pico-8 play session: no input (idle)

[t = 1 s] idle ~1s (no d-pad/buttons)
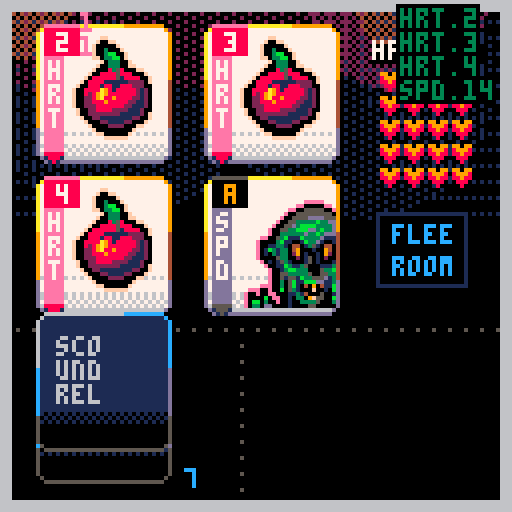
[t = 2 s] idle ~2s (no d-pad/buttons)
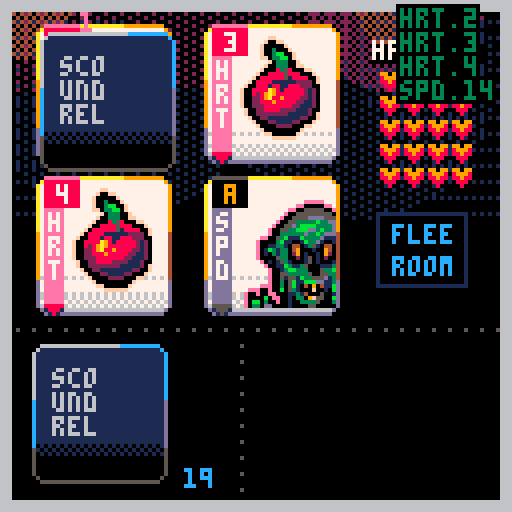
[t = 4 s] idle ~4s (no d-pad/buttons)
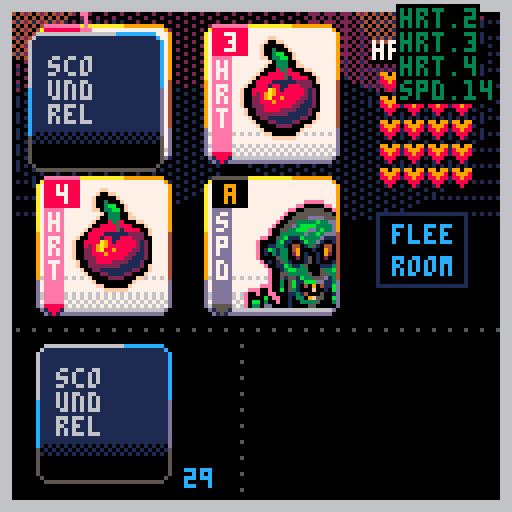
[t = 6 s] idle ~6s (no d-pad/buttons)
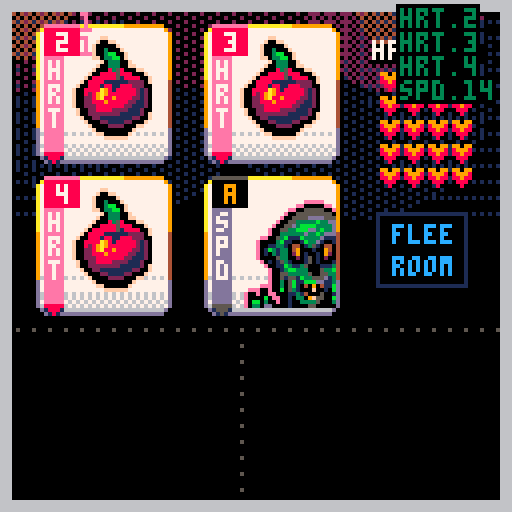
[t = 8 s] idle ~8s (no d-pad/buttons)
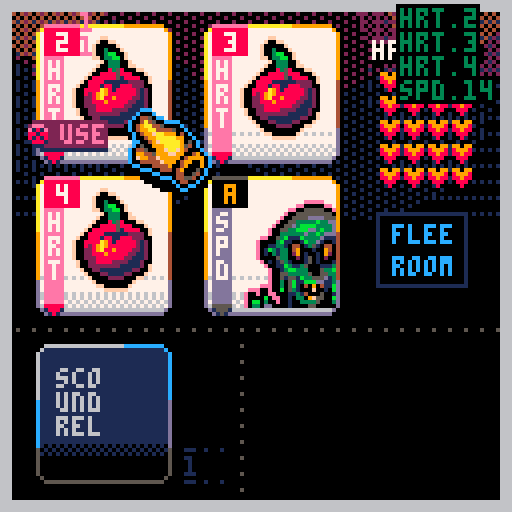

pico-8 cartridge
version 42
__lua__
function _init()
	shake=0
	develop=0
	devspeed=0
	
	_upd=upd_menu
	_drw=drw_menu
end

function _update60()
	if shake>0 then
		shake-=1
		shakex=rnd(5)+1
		shakey=rnd(5)+1
	else
		camera()
	end
	_upd()
end

function _draw()
	doshake()
	
	_drw()
	for r in all(routines) do
		if costatus(r)=="dead" then
			del(routines,r)
		else
			coresume(r)
		end
	end
	
	
end

--★
function deckcheck()
	for i=1,#deck do
		? "\#0\f2"..deck[i].rank.." "..deck[i].suit,60,2+(i-1)*6
	end

		for i=1,#shfdeck do
		? "\#0"..shfdeck[i].rank.." "..shfdeck[i].suit,100,2+(i-1)*6
	end
	for i=1,#shfdeck2 do
		? "\#0\f9"..shfdeck2[i].rank.." "..shfdeck2[i].suit,80,2+(i-1)*6
	end
end

function drw_chkdeck(tbl,x,y,col)
	if #tbl>0 then
		for c=1,#tbl do
			? "\#0"..tbl[c].suit.."."..tbl[c].rank,x,y+((c-1)*6),col
		end
	else
		? "\#0[-x-]",x,y,col
	end
end

function ini_game()
	deck={}
	deckcopy={}
	shfdeck={}
	shfdeckcopy={}
	hand={}
	handcopy={}
	suits={"hrt","dmd","clb","spd"}
	discards={}
	
	newdeck=true
	dwpn=false
	pullcard=true
	
	orig_pos={
		{x=10,y=8,enabled=true},
		{x=52,y=8,enabled=true},
		{x=10,y=46,enabled=true},
		{x=52,y=46,enabled=true},
		{x=84,y=40,enabled=true},
	}
	
	avai={}
	for i=1,#orig_pos do
		add(avai,orig_pos[i])
	end
	
	
	handposx={10,52,84}
	handposy={8,46,40}
	handenable={true,true,true,true}
	cursel=1
	curx=1
	cury=1
	
	
	hasrun=false
	hp=20
	maxhp=20
	dmg=0
	hasweapon=nil
	maxhand=4
	room=1
	roomcol={1,1,1,2,2,2,3,3,3,5,5,5,4,4,11,11,8,8,9,9,13,13,12,12,10,10}
	prevcur=nil
	waitfr=0
	
	--create deck
	mk_deck()
	--remove face cards (red)
	rm_faces()
	--make a copy / keep orig
	copy(deck,deckcopy)
	-- shuffle copy (a) into new 
	-- deck (b)
	-- del orig copy (a)
	shuffle(deckcopy,shfdeck)
	--make a copy of deck (b)
	--into new deck (c)
	copy(shfdeck,shfdeckcopy)
	
	--test deck
	shfdeckcopy={
		{rank=2,suit="hrt",remcard=false},
		{rank=3,suit="hrt",remcard=false},
		{rank=4,suit="hrt",remcard=false},
		{rank=14,suit="spd",remcard=false},
		{rank=2,suit="spd",remcard=false},
	}
	
	dealcards(4)
	
	
	--ani
	routines={}
	hitx,hity,hitf,hitp=0,0,0,0
	async(deckani)
	shake=0
	shakex=0
	shakey=0
	
	bgx,bgy=0,20
	
	_upd=upd_game
	_drw=drw_game
	
end
-->8
--draws
function drw_menu()
	fadepal((100-develop)/100)
	
	?castle,0,0
	? ":THESAILOR_DEV:",2,2,9
	? "new run ❎",81,116+sin(time()/4)*2,0
	? "new run ❎",79,116+sin(time()/4)*2,0
	? "new run ❎",80,116+sin(time()/4)*2,0
	? "new run ❎",80,114+sin(time()/4)*2,0
	? "new run ❎",81,114+sin(time()/4)*2,0
	? "new run ❎",79,114+sin(time()/4)*2,0
	? "new run ❎",80,115+sin(time()/4)*2,10
end

function drw_game()
	fadepal((100-develop)/100)
	
	cls()
	fillp(…)
	circfill(bgx+sin(time()*8)*.2,bgy,34,1)
	circfill(127+bgx+sin(time()*8)*.2,bgy,34,1)
	fillp(░)
	circfill(30+bgx+sin(time()*8)*.2,bgy,34,1)
	circfill(90+bgx+sin(time()*8)*.2,bgy,34,1)
	circfill(60+bgx+sin(time()/8)*7,bgy-20,22,2)
	circfill(20+bgx+sin(time()/8)*12,bgy-20,22,2)
	circfill(80+bgx+sin(time()/8)*12,bgy-20,22,2)
	fillp(▒)
	circfill(110+bgx+sin(time()/8)*12,bgy-20,22,2)
	circfill(110+bgx+sin(time()/8)*7,bgy-20,14,4)
	circfill(10+bgx+sin(time()/8)*7,bgy-20,14,4)
	fillp()
	
	--ui
	drw_hline(0,82,5)
	drw_vline(60,82,5)
	
	if not newdeck then
		drw_deck(10,88)
	end
	drw_hand()
	
	if dwpn then
		drw_weapon(70,90,83,88)
	end
	
	rect(
		handposx[3]+10,
		handposy[3]+13,
		handposx[3]+10+22,
		handposy[3]+13+18,
		1)
		
	if not hasrun and #hand==4 then
		? "flee",handposx[3]+14,handposy[3]+16,12
		? "room",handposx[3]+14,handposy[3]+24,12
	end
	
	
	
	? "hp",93,11,0
	? "hp",94,11,0
	? "hp",93,10,7
	? hp,113,11,0
	? hp,114,11,0
	? hp,113,10,7
	line(100,14,111,14,13)
	
	local newx=94
	local newy=12
	for i=0,maxhp-1 do
		if i%4==0 then
			newx=94
			newy+=6
		end
		
		? "♥",newx,newy,13
		newx+=6
	end
	
	local newx=94
	local newy=12
	for i=0,hp-1 do
		if i%4==0 then
			newx=94
			newy+=6
		end
		
		palt(7,true)
		sspr(119,0,6,5,newx+1,newy)
		palt()
		newx+=6
	end
	
	
	if not newdeck then
	palt(0,false)
	drw_cursor()
	end
	
	palt()
	--frame
	for i=0,2 do
		rect(0+i,0+i,127-i,127-i,6)
	end
	
	--★ testing
	--drw_chkdeck(deck,20,2,1)
	--drw_chkdeck(shfdeck,40,2,2)
	--drw_chkdeck(shfdeckcopy,70,2,9)
	drw_chkdeck(handcopy,100,2,3)
	? curx,20,3,14
	? cury,20,9,14
end

function drw_deck(_x,_y)
	drw_bcard(_x,_y)
	? "_..",_x+36,(_y+22)-(room*2),roomcol[room]
	? #shfdeckcopy,_x+36,(_y+28)-(room*2),roomcol[room]
	? "_..",_x+36,(_y+30)-(room*2),roomcol[room]
--	? "room:"..room,_x+8,_y+26,7
end

function drw_hand()
		for i=1,#orig_pos-1 do
				drw_fcard(
					orig_pos[i].x,
					orig_pos[i].y,
					hand[i].rank,
					hand[i].suit
				)
		end
end

function drw_cursor()
	local movy
	if #routines==0 then
		movy=sin(time()/1.2)*0.2
	else
		movy=0
	end
	
	palt(7,true)
	sspr(
		24,27,
		21,22,
		avai[cursel].x+22,
		avai[cursel].y+20+movy)
	palt()
	
	if #routines==0 and
					cursel!=5 then
		drw_icos(avai[cursel].x,
											avai[cursel].y,
											hand[cursel])
end

end

function drw_weapon(_x1,_y1,_x2,_y2)
	if hasweapon!=nil then
		drw_fcard(_x1,_y1,hasweapon.lmt,hasweapon.lmtsuit)
		line(81,88,81,118,0)
		pset(82,119,0)
		pset(83,120,0)
		line(84,121,101,121,0)
		drw_fcard(_x2,_y2,hasweapon.rank,hasweapon.suit)
	end
end

function drw_gameover()
	cls(5)
	? "game over!",32,32,9
	? "rooms cleared: "..room,32,40,7
	
	? "new run - ❎",32,100,0
end
-->8
--updates
function upd_menu()
	fadeeff(.2)
	
	if btnp(❎) then
		resetdev()
		ini_game()
	end
end

function upd_game()
	fadeeff(.4)
	
	if develop==100 and #routines==0 then
		if btnp(❎) then
			usepotion()
		end
		upd_cursor()
	end
end

function upd_cursor()
	local current=cursel
	

	if (btnp(➡️) and cursel<5) cursel+=1
	if (btnp(⬅️) and cursel>1) cursel-=1
	
	if btnp(⬆️) then
		if (cursel==3) cursel=1
		if (cursel==4) cursel=2
	end
	if btnp(⬇️) then
		if (cursel==1) cursel=3
		if (cursel==2) cursel=4
	end
	
	if current!=cursel then
		sfx(63)
	end
	
end

function upd_gameover()
	if btnp(❎) then
		sfx(57)
		_init()
	end
	
	if btnp(🅾️) then
		sfx(57)
		
	end
end
-->8
--cards

function mk_deck()
	for s=1,4 do
		for r=2,14 do
			add(deck,{
				remcard=false,
				suit=suits[s],
				rank=r
			})
		end
	end
end

function rm_faces()
	for c in all(deck) do
		if c.suit=="hrt" or
					c.suit=="dmd" then
						if c.rank>10 then
							del(deck,c)
						end
		end
	end
end

function copy(tbl1,tbl2)
	for c=1,#tbl1 do
		--copy deck into deckcopy
		add(tbl2,tbl1[c])
	end
end

function shuffle(tbl1,tbl2) 
	for r=1,#tbl1 do
		local randcard=1+flr(rnd(#tbl1))
		add(tbl2,tbl1[randcard])
		deli(tbl1,randcard)
	end
end

function dealcards(v,ran)
	totcards=v
	async(carddeal)
	for i=1,v do
		add(hand,shfdeckcopy[1])
		deli(shfdeckcopy,1)
	end
	
	if #handcopy==0 then
		copy(hand,handcopy)
	end
	
	if ran then
		hasrun=true
	else
		hasrun=false
	end
end

function discard(c)
	local current
	if (curx==1 and cury==1) current=1
	if (curx==2 and cury==1) current=2
	if (curx==1 and cury==2) current=3
	if (curx==2 and cury==2) current=4
	if (curx==3 and cury==3) current=5
	
	hand[current].remcard=true
	deli(avai,current)
	--cursel=1
end

function newroom()
	if #hand==1 then
		dealcards(3,false)
	end
end

function flee()
	sfx(58)
	for i=#hand,1,-1 do
			add(shfdeckcopy,hand[i])
			deli(hand,i)
	end
	
	hasrun=true
	cursel=1
	async(carddeal)
	newhand=true
	
	dealcards(4,true)
	
end

function usepotion()
	sfx(59)
	oldcursel=cursel
	heal=hand[oldcursel].rank
	async(gethp)
	if (hp>maxhp) hp=maxhp
	
	discard(oldcursel)
	mk_discard()
	orig_pos[oldcursel].enabled=false
	deli(avai,oldcursel)
	cursel=1
end

function pckweapon()
	sfx(62)
	hasweapon=hand[cursel]
	hasweapon.x=handpos[cursel].x
	hasweapon.y=handpos[cursel].y
	hasweapon.lmt=14
	hasweapon.lmtsuit="clb"
	dwpn=false
	async(cardslide)
	discard(cursel)
end

function atkpunch()
	sfx(61)
	shake=3
	bleed=hand[cursel].rank
	mk_discard()
	oldcursel=cursel
	async(loshp)
	async(redflash)
	async(dmgflash)
	for i=1,hand[cursel].rank do
		del(hearts)
	end
	discard(cursel)
	cursel=1
end

function atkstab()
	if hasweapon then
		--weapon lmt
		if hasweapon.lmt>=hand[cursel].rank then
			--calc dmg
			if hand[cursel].rank>hasweapon.rank then
				dmg=hand[cursel].rank-hasweapon.rank
			else
				dmg=0
			end
			sfx(55)
			shake=3
			if (dmg<0) dmg*=-1
			bleed=dmg
			hasweapon.lmt=hand[cursel].rank
			async(redflash)
			async(loshp)
			async(dmgflash)
			async(monsterlmt)
			discard(cursel)
			for i=1,dmg do
				del(hearts)
			end
		end
	end
	cursel=1
end
-->8
--ui
function drw_hline(_x1,_y1,_c)
	for i=1,127 do
		if i%4==0 then 
			pset(_x1+i,_y1,_c)
		end
	end
end

function drw_vline(_x1,_y1,_c)
	for i=1,127 do
		if i%4==0 then 
			pset(_x1,_y1+i,_c)
		end
	end
end

function drw_bcard(_x,_y)
	rectfill(_x+1,_y-1,_x+30,_y+31,1)
	rectfill(_x,_y,_x+31,_y+30,1)
	
	pset(_x,_y-1,6)
	pset(_x+31,_y-1,12)
	pset(_x,_y+31,5)
	pset(_x+31,_y+31,5)
	
	line(_x+1,_y-2,_x+20,_y-2,6)
	line(_x+21,_y-2,_x+30,_y-2,12)
	
	line(_x-1,_y,_x-1,_y+12,6)
	line(_x-1,_y+12,_x-1,_y+24,12)
	line(_x-1,_y+24,_x-1,_y+30,5)
	
	line(_x+32,_y,_x+32,_y+12,12)
	line(_x+32,_y+12,_x+32,_y+24,13)
	line(_x+32,_y+24,_x+32,_y+30,5)
	
	line(_x+1,_y+32,_x+30,_y+32,5)
	
	fillp(▒)
	rectfill(_x,_y+23,_x+31,_y+26,0)
	fillp()
	
	rectfill(_x,_y+26,_x+31,_y+30,0)
	line(_x+1,_y+31,_x+30,_y+31,0)
	
	
	? "sco",_x+4,_y+4,6
	? "und",_x+4,_y+10,6
	? "rel",_x+4,_y+16,6
end

function drw_fcard(_x,_y,_rank,_suit)
	local c1,c2,c3,c4,c5=8,7,14,8,14
	if _suit=="spd" or
				_suit=="clb" then
				c1=0
				c2=9
				c3=13
				c4=5
				c5=5
	end
	
	rectfill(_x+1,_y-1,_x+30,_y+31,7)
	rectfill(_x,_y,_x+31,_y+30,7)
	
	pset(_x,_y-1,10)
	pset(_x+31,_y-1,9)
	pset(_x,_y+31,13)
	pset(_x+31,_y+31,13)
	
	line(_x+1,_y-2,_x+20,_y-2,10)
	line(_x+21,_y-2,_x+30,_y-2,9)
	
	line(_x-1,_y,_x-1,_y+12,10)
	line(_x-1,_y+12,_x-1,_y+24,9)
	line(_x-1,_y+24,_x-1,_y+30,13)
	
	line(_x+32,_y,_x+32,_y+12,9)
	line(_x+32,_y+12,_x+32,_y+24,4)
	line(_x+32,_y+24,_x+32,_y+30,13)
	
	line(_x+1,_y+32,_x+30,_y+32,13)
	
	fillp(…)
	rectfill(_x,_y+23,_x+31,_y+27,6)
	fillp(▒)
	rectfill(_x,_y+28,_x+31,_y+30,6)
	fillp()
	
	line(_x+1,_y+31,_x+30,_y+31,6)
	
	rectfill(_x+1,_y+6,_x+5,_y+29,c3)
	line(_x+1,_y+30,_x+5,_y+30,c4)
	line(_x+2,_y+31,_x+4,_y+31,c4)
	line(_x+3,_y+32,_x+3,_y+32,c4)
	pset(_x+1,_y+31,1)
	pset(_x+2,_y+32,1)
	pset(_x+5,_y+31,1)
	pset(_x+4,_y+32,1)
	
	for i=1,#_suit do
		? _suit[i],_x+2,_y+7+((i-1)*6),7
	end
	
	line(_x+1,_y-2,_x+9,_y-2,c5)
	
	palt(0,false)
	palt(7,true)
	if _suit=="spd" or 
				_suit=="clb" then
		if _rank==14 then
			sspr(72,0,23,27,_x+9,_y+4)
		elseif _rank==13 then
			sspr(24,0,23,27,_x+9,_y+4)
		elseif _rank==12 then
			sspr(95,0,23,27,_x+9,_y+4)
		elseif _rank==11 then
			sspr(0,29,23,27,_x+9,_y+4)
		elseif _rank==10 or 
									_rank==9 or
									_rank==8 or 
									_rank==7 or
									_rank==6 then
			sspr(0,0,23,27,_x+9,_y+4)
		elseif _rank==5 or
									_rank==4 or
									_rank==3 or
									_rank==2 then
			sspr(48,0,23,27,_x+9,_y+4 )
		end
	end
	if _suit=="dmd" then
		if _rank==10 or
					_rank==9 or
					_rank==8 then
			sspr(84,29,23,27,_x+9,_y+4)
		elseif _rank==7 or
									_rank==6 or
									_rank==5 or
									_rank==4 then
			sspr(65,29,18,28,_x+11,_y+2)
		elseif _rank==3 or
									_rank==2 then
			sspr(45,29,18,28,_x+11,_y+2)
		end
	end
	if _suit=="hrt" then
		if _rank>5 then
			sspr(22,58,20,30,_x+8,_y+1)
		else
			sspr(0,58,20,30,_x+8,_y+1)
		end
	end
	palt()
	
	rectfill(_x+1,_y-1,_x+9,_y+5,c1)
	local newrank
	if _rank<10 then
		? _rank,_x+4,_y,c2
	elseif _rank==10 then
		? _rank,_x+2,_y,c2
	else
		if (_rank==11) newrank="j"
		if (_rank==12) newrank="q"
		if (_rank==13) newrank="k"
		if (_rank==14) newrank="a"
		? newrank,_x+4,_y,c2
	end
end

function drw_icos(_x,_y,_tbl)
	
	if _tbl.suit=="spd" or
				_tbl.suit=="clb" then
		
		if hasweapon then
			if _tbl.rank<=hasweapon.lmt then
				rectfill(
					_x,_y+13,
					_x+16,_y+19,4
				)
				line(_x,_y+20,_x+16,_y+20,1)
				? "wpn",_x+5,_y+14,10
				palt(7,true)
				pal(2,4)
				sspr(119,5,6,7,_x-3,_y+13)
			end
		end
		
		rectfill(
			_x,_y+22,
			_x+20,_y+28,4
		)
		line(_x,_y+29,_x+19,_y+29,1)
		? "fist",_x+5,_y+23,10
		palt(7,true)
		pal(2,4)
		sspr(119,12,6,7,_x-3,_y+22)
		pal()
	elseif _tbl.suit=="hrt" then
		rectfill(
			_x,_y+22,
			_x+16,_y+28,2
		)
		line(_x,_y+29,_x+16,_y+29,1)
		? "use",_x+5,_y+23,14
		
		palt(7,true)
		pal(9,2)
		sspr(119,12,6,7,_x-3,_y+22)
		pal()
	elseif _tbl.suit=="dmd" then
		rectfill(
			_x,_y+22,
			_x+16,_y+28,3
		)
		line(_x,_y+29,_x+16,_y+29,1)
		? "pck",_x+5,_y+23,11
		
		palt(7,true)
		pal(2,3)
		sspr(119,12,6,7,_x-3,_y+22)
		pal()
	end
end

function async(_func)
	add(routines,cocreate(_func))
end

function wait(f)
	local f=f or 90
	for i=1,f do
		yield()
	end
end

function dmgflash()
	local movx=0
	local w=12
	if (dmg<10) w=8
	for i=1,50 do
		movx+=1.7
		--dmg sign
		local c1,c2=8,7
		if (i>5) c1,c2=2,8
		rectfill(
			handpos[oldcursel].x+22+movx,
			handpos[oldcursel].y,
			handpos[oldcursel].x+22+w+movx,
			handpos[oldcursel].y+6,
			c1)
			
		print(
			"-"..dmg,
			handpos[oldcursel].x+23+movx,
			handpos[oldcursel].y+1,
			c2)
		yield()
	end
end

function deckani()
	local oy,yy=-20,0
	local c=0
	local cnt=0
	
	wait(40)
	for i=1,30 do
		drw_bcard(10+cos(time()*12),88)
		c+=1.3
		cnt=c%44
		? flr(1+cnt),46,117,12
		
		if oy+yy>60 then
			oy=10
			yy=0
		else
			yy+=20
			sfx(58)
		end
		drw_bcard(10+(cos(time()*33)*2),oy+yy)
		yield()
	end
	async(carddeal)
	wait(38)
	newdeck=false
end

function cardslide()
local fr=50
local _x,_y=-20,128
local cnt
	for i=1,fr do
		hasweapon.x=lerp(hasweapon.x,83,easeinovershoot(i/30))
		hasweapon.y=lerp(hasweapon.y,88,easeinovershoot(i/30))
		drw_hand()
		palt(0,false)
		drw_cursor()
		drw_deck(10,88)
		if (i>30) _x,_y=70,90
		drw_weapon(_x,_y,hasweapon.x,hasweapon.y)
		if invlerp(hasweapon.y,88,easeinovershoot(i/30))<-32 then
			dwpn=true
		end
		
		yield()
	end
	cursel=1
end

function carddeal()
local fr=40
local _x1,_x2,_x3,_x4=10,10,10,10
local _y1,_y2,_y3,_y4=88,88,88,88
local cnt
	for i=1,fr do
		drw_deck(10,88)
	
	if totcards==4 then
		_x4=lerp(_x4,handpos[4].x,easeinovershoot(i/30))
		_y4=lerp(_y4,handpos[4].y,easeinovershoot(i/30))
		drw_bcard(_x4,_y4)

		_x3=lerp(_x3,handpos[3].x,easeinovershoot(i/30))
		_y3=lerp(_y3,handpos[3].y,easeinovershoot(i/30))
		drw_bcard(_x3,_y3)

		_x2=lerp(_x2,handpos[2].x,easeinovershoot(i/20))
		_y2=lerp(_y2,handpos[2].y,easeinovershoot(i/20))
		drw_bcard(_x2,_y2)

		_x1=lerp(_x1,handpos[1].x,easeinovershoot(i/20))
		_y1=lerp(_y1,handpos[1].y,easeinovershoot(i/20))
		drw_bcard(_x1,_y1)
	end
	
		if totcards==3 then
			drw_fcard(handpos[1].x,handpos[1].y,hand[1].rank,hand[1].suit)
		
		
		_x4=lerp(_x4,handpos[4].x,easeinovershoot(i/30))
		_y4=lerp(_y4,handpos[4].y,easeinovershoot(i/30))
		drw_bcard(_x4,_y4)

		_x3=lerp(_x3,handpos[3].x,easeinovershoot(i/30))
		_y3=lerp(_y3,handpos[3].y,easeinovershoot(i/30))
		drw_bcard(_x3,_y3)

		_x2=lerp(_x2,handpos[2].x,easeinovershoot(i/20))
		_y2=lerp(_y2,handpos[2].y,easeinovershoot(i/20))
		drw_bcard(_x2,_y2)
	end
	
		if totcards==2 then
			drw_fcard(handpos[1].x,handpos[1].y,hand[1].rank,hand[1].suit)
		
		_x3=lerp(_x3,handpos[3].x,easeinovershoot(i/30))
		_y3=lerp(_y3,handpos[3].y,easeinovershoot(i/30))
		drw_bcard(_x3,_y3)

		_x2=lerp(_x2,handpos[2].x,easeinovershoot(i/20))
		_y2=lerp(_y2,handpos[2].y,easeinovershoot(i/20))
		drw_bcard(_x2,_y2)
		end
	
		if totcards==1 then
			drw_fcard(handpos[1].x,handpos[1].y,hand[1].rank,hand[1].suit)
		
		_x2=lerp(_x2,handpos[2].x,easeinovershoot(i/20))
		_y2=lerp(_y2,handpos[2].y,easeinovershoot(i/20))
		drw_bcard(_x2,_y2)
		end
		yield()
	end
	
	
	pullcard=false
end

function monsterlmt()
	local x,y,r
	x=handpos[oldcursel].x
	y=handpos[oldcursel].y
	r=5
	for i=1,30 do
		r-=0.14
		x=lerp(x,70,easeinovershoot(i/26))
		y=lerp(y,88,easeinovershoot(i/26))
		circfill(x,y,r+1,9)
		circfill(x-6,y-6,r+0,9)
		circfill(x-8,y-8,r,9)
		yield()
	end
end

function doshake()
	local shakex=16-rnd(32)
	local shakey=16-rnd(32)
	 
	shakex*=shake
	shakey*=shake
	 
	camera(shakex,shakey)
	
	shake = shake*0.95
	if (shake<0.05) shake=0
end

function discardani()
	local randx=rnd({-90,-60,-30,0,30,60,90})
	for i=1,40 do
		discards.x=lerp(
			discards.x,randx,
			easeinovershoot(i/30))
		discards.y=lerp(
			discards.y,-32,
			easeinovershoot(i/30))
			
		drw_fcard(
			discards.x,
			discards.y,
			discards.rank,
			discards.suit
			)
		yield()
	end
	discards={}
end

function mk_discard()
	discards.rank=hand[cursel].rank
	discards.suit=hand[cursel].suit
	discards.x=curx
	discards.y=cury
	async(discardani)
end

function redflash()
	for i=1,3 do
		cls(8)
		cls(2)
		circfill(
			handpos[oldcursel].x+12,
			handpos[oldcursel].y+12,
			9,15
		)
		yield()
	end
end

function gethp()
	for i=1,heal do
		if (hp<maxhp) then
			hp+=1
			sfx(57)
			wait(8)
		end
	end
end

function loshp()
	for i=1,bleed do
		if (hp>0) then
			hp-=1
			shake=1.001
			sfx(56)
			wait(9)
		end
	end
	if hp==0 then
		sfx(54)
		wait(10)
		_upd=upd_gameover
		_drw=drw_gameover
	end
end

function fadepal(_perc)
 local p=flr(mid(0,_perc,1)*100)
 local kmax,col,dpal,j,k
 dpal={0,1,1,2,1,13,
 						6,4,4,9,3,13,
 						1,13,14}
 
 for j=1,15 do
  col = j
  kmax=(p+(j*1.46))/22
  
  for k=1,kmax do
   col=dpal[col]
  end
  
  pal(j,col)
 end
end

function fadeeff(n)
	if develop<100 then
		devspeed+=n
		develop+=devspeed
	end
	develop=min(100,develop)
end

function resetdev()
	devspeed=0
	develop=0
end

-->8
--animation
function lerp(a,b,t)
	return a+(b-a)*t
end

function easeinovershoot(t)
	return 1.7*t*t*t-.7*t*t
end

function easeoutovershoot(t)
	t-=1
	return 1+1.7*t*t*t+.7*t*t
end

function easeoutbounce(t)
    local n1=7.5625
    local d1=2.75
   
    if (t<1/d1) then
        return n1*t*t;
    elseif(t<2/d1) then
        t-=1.5/d1
        return n1*t*t+.75;
    elseif(t<2.5/d1) then
        t-=2.25/d1
        return n1*t*t+.9375;
    else
        t-=2.625/d1
        return n1*t*t+.984375;
    end
end

function invlerp(a,b,v)
	return (v-a)/(b-a)
end
-->8
--sprites
castle="⁶-b⁶x8⁶y8²1ᶜ2⁶.も89」■CCc⁶.チテおおゆゆゆ~⁶.かエん♥♥⧗39⁶.エo'♥んんリャ⁶.ン◜◝◝◝○??⁶.○○○ᶠ0<かト⁶.◝◝◝◝ユろᵇ゜⁶.リs9「らルヲル⁶.ョ<ら◝◝◝◝◝²1⁶.\0◜○○}。\r⁵⁸⁶-#ᶜ3⁶.\0\0\0██²²\0⁸⁶-#ᶜ4⁶.\0\0\0\0\0`px⁸⁶-#ᶜb⁶.\0\0█\0²\0\0\0²1ᶜ2⁶.ヲ◝◝◝トチらら⁸⁶-#ᶜ3⁶.\0\0\0\0\0  \0⁸⁶-#ᶜ4⁶.\0\0\0\0\0³゜゜⁸⁶-#ᶜb⁶.\0\0\0\0 \0\0\0²2 ²2ᶜ9⁶.\0\0pヲもヲpユ⁸⁶-#ᶜf⁶.\0\0█\0@\0█\0²2ᶜ9⁶.\0\0\0¹³²、¥⁸⁶-#ᶜf⁶.\0\0゜~ュョネハ²2⁶.\0\0\0\0\0¹³³ \n²2ᶜ1⁶.おえよロ◝◝ワメ⁸⁶-#ᶜ3⁶.\0\0\0¹\0\0⁸□²2ᶜ1⁶.⬇️♥かフんoョヨ⁶.を♥³³?ョ▒¹⁶.⁵⁷⁷³²⁶⁷●⁶. 0、アG#3•²2⁶.0「⁘⁙「「「「⁸⁶-#ᶜ4⁶.\0\0\0⁸&dナノ²2ᶜ1⁶.█ら@pぬユヲ|⁸⁶-#ᶜ4⁶.\0\0\0\0\0\0\0³²2ᶜ1⁶.\0\0ニ<ᶠ◝▒\0²2⁶.\0\0\0\0\0¹¹\0⁸⁶-#ᶜ4⁶.\0\0\0\0\0█らナ²2ᶜ1⁶.ををアヲヲナらら⁸⁶-#ᶜ4⁶.893⁷⁶゜?゜⁸⁶-#ᶜ9⁶.\0\0\0\0\0\0\0 ²1ᶜ4⁶.ウウヒユユュ◜ュ⁸⁶-#ᶜ9⁶.\0\0\0\0\0\0\0²²2ᶜ4⁶.\0\0りネ◝◝◝◝²2⁶.\0\0「ヨャ◝◝◝⁸⁶-#ᶜ9⁶.ナナナ\0\0\0\0\0²4⁶.'g○♥\0\0\0\0⁸⁶-#ᶜf⁶.ス▤█\0\0\0\0\0²4ᶜ2⁶.ヲヲユユユヲ\0\0⁸⁶-#ᶜ9⁶.\0\0	ᶠᵉ\0\0\0⁸⁶-#ᶜf⁶.⁷⁷⁶\0\0\0\0\0²4ᶜ2⁶.◝◝◝○??><\n²1ᶜ3⁶.2\0■⁙CBFウᶜ2⁶.ᵉᶜᶜ⁸███@⁶.◜◝◜ュ\0▒ヲユ⁶.ss3■█◝◝◝²1⁶.ユヲヘA¹¹\0\0⁸⁶-#ᶜ4⁶.\0\0▮ぬヲヲュ|²1ᶜ2⁶.⁷⁷▮\0@ \0\0⁸⁶-#ᶜ4⁶.ナ ⁷⬇️⬇️りユヲ²1ᶜ2⁶.ヲユナら█\0\0\0⁸⁶-#ᶜ4⁶.¹⁸゛?○◝ョ}²1ᶜ2⁶.○○◝◝○?8「⁸⁶-#ᶜ4⁶.██\0\0█ら\0\0⁸⁶-#ᶜ5⁶.\0\0\0\0\0\0██⁸⁶-#ᶜd⁶.\0\0\0\0\0\0\0²²2ᶜ4⁶.ユリ◝◝◝◝◝◜⁸⁶-#ᶜ5⁶.\0\0\0\0\0\0\0¹²1ᶜ4⁶.゜⁷ᶠ⁷⁷⁵⁵⁵⁸⁶-#ᶜ5⁶.\0\0@\0██\0\0⁸⁶-#ᶜ9⁶. \0▮「「⁸⁸⁸⁸⁶-#ᶜd⁶.\0\0\0@@@ら@⁸⁶-#ᶜf⁶.\0\0\0\0\0\0\0█²1ᶜ4⁶.ュユュュヲスオオ⁸⁶-#ᶜ5⁶.\0\0¹\0\0\0\0\0⁸⁶-#ᶜ9⁶.²\0\0\0⁴\0⁸⁸⁸⁶-#ᶜd⁶.\0\0\0¹¹¹¹¹²4ᶜ5⁶.\0\0\0\0\0\0█ら²4ᶜ1⁶.\0\0\0\0\0\0qク⁸⁶-#ᶜd⁶.\0\0\0\0\0\0\0 ²4  ᶜ2⁶.80 \0\0\0\0\0\n²1ᶜ3⁶.ウ🅾️ᶜ²&fらら⁸⁶-#ᶜ5⁶.\0\0¹¹¹\0⁶‖²1ᶜ2⁶.@\0\0\0\0\0\0\0⁸⁶-#ᶜ4⁶.⁴\0⁸⁸\0⁸、ᶜ⁸⁶-#ᶜ5⁶.\0\0\0\0█ららら²1ᶜ2⁶.ヲ◜゛\0\0\0\0\0⁸⁶-#ᶜ3⁶.\0\0\0フッュ|⁘⁸⁶-#ᶜ5⁶.\0\0\0\0¹\0█\n²1ᶜ2⁶.○⁴\0\0\0\0\0\0⁸⁶-#ᶜ3⁶.\0\0웃♪⁴²\0\0²1⁶.\0ᶠᶠ³¹\0\0\0⁸⁶-#ᶜ4⁶.>0\0\0\0ナ█☉⁸⁶-#ᶜ9⁶.\0\0\0\0\0\0`p²1ᶜ4⁶.~゜🅾️\0\0レ#⁙⁸⁶-#ᶜ9⁶.\0\0\0\0\0²オナ²1ᶜ4⁶.NG⁷⁴\0⁷⁷³⁸⁶-#ᶜ5⁶.\0\0\0\0⁸▮▮ ⁸⁶-#ᶜ9⁶.\0\0@\0\0\0\0⁴⁸⁶-#ᶜd⁶.\0▮「⁸▮`@\0²1ᶜ4⁶.「\0\0\0\0\0\0\0⁸⁶-#ᶜ5⁶.\0\0²¹¹\0\0\0⁸⁶-#ᶜd⁶.³¹\0\0\0\0\0\0²1ᶜ4⁶.◜>゛ᵉ²\0\0\0⁸⁶-#ᶜ5⁶.¹¹¹\0\0\0\0¹⁸⁶-#ᶜ9⁶.\0らナぬもゆ>v²1ᶜ4⁶.¹¹\0\0\0\0\0\0⁸⁶-#ᶜ5⁶.\0\0\0 0\0▮\0⁸⁶-#ᶜ9⁶.⁴░⁵¹³⁷⁷²⁸⁶-#ᶜa⁶.\0\0\0█\0\0\0\0⁸⁶-#ᶜd⁶.ら@ら@らpら@⁸⁶-#ᶜf⁶.\0\0\0\0\0█\0\0²1ᶜ4⁶.ららららナナ@\0⁸⁶-#ᶜ5⁶.\0\0\0\0⁴\0⁴\0⁸⁶-#ᶜ9⁶.▮▮▮\0\0▮0 ⁸⁶-#ᶜd⁶.¹¹¹³³⁷¹¹²1ᶜ4⁶.?゜゛¥ᵉ⁶⁶⁷⁸⁶-#ᶜ5⁶.@@@\0\0\0\0@⁸⁶-#ᶜ9⁶.\0  $0800²1ᶜ5⁶.\0\0 @@\0\0\0⁸⁶-#ᶜ9⁶.ᶜ\0\0\0\0\0\0\0⁸⁶-#ᶜd⁶.`@\0\0\0\0\0\0²1ᶜ4⁶.ンヨユユナナ\0\0⁸⁶-#ᶜ5⁶.\0\0\0\0⁸⁴⁴²⁸⁶-#ᶜ9⁶.\0\0¹\0▮▮ユユ⁸⁶-#ᶜd⁶.\0⁴ᶜ⁸⁴³¹\0²4ᶜ9⁶.\0\0\0\0\0█らナ²4ᶜ3⁶.\0\0\0\0█らユヲ⁸⁶-#ᶜ9⁶.\0\0cめU?ᶠ⁷\n²1ᶜ3⁶.█\0\0\0\0\0\0\0⁸⁶-#ᶜ5⁶.⁙#C³³」98²1ᶜ4⁶.⁸⁸\0\0   \0⁸⁶-#ᶜ5⁶.ナナナユPPPユ²1⁶.⁶²\0\0@ナユヲ⁶.「、\0⁸せけのス²1ᶜ3⁶.\0⁶⁷\0▮p █⁸⁶-#ᶜ5⁶.\0\0\0\0¹\0▮⁸⁸⁶-#ᶜ9⁶.ュ「\0\0\0\0\0\0²1ᶜ3⁶.\0\0\0\0⁷、、y⁸⁶-#ᶜ4⁶.³▮█\0\0\0\0\0⁸⁶-#ᶜ5⁶.\0\0\0\0\0\0\0⁶⁸⁶-#ᶜ9⁶.ユナ\0゜8` \0²1ᶜ4⁶.³¹¹\0\0\0\0\0⁸⁶-#ᶜ9⁶.⁴⁶ᵉ゜??>>²1ᶜ5⁶.███@\0\0\0\0⁸⁶-#ᶜ9⁶.\0\0\0█████⁸⁶-#ᶜd⁶.\0\0\0\0⁵⁴\0\0²1ᶜ5⁶.\0\0\0\0\0█@ ⁸⁶-#ᶜ9⁶.ワワフO\r。\r³²1ᶜ5⁶.(0▮「⁶²¹³⁸⁶-#ᶜ9⁶.\0\0   \0\0\0⁸⁶-#ᶜa⁶.\0\0\0\0\0\0 \0⁸⁶-#ᶜd⁶.@DB\0\0@PP²1ᶜ4⁶.█\0\0\0\0\0\0\0⁸⁶-#ᶜ5⁶.\n⁶⁵ᶜ0きDd⁸⁶-#ᶜ9⁶.\0██\0\0\0²\0⁸⁶-#ᶜd⁶.¹■ \0\0¹¹¹⁸⁶-#ᶜf⁶.\0\0²²²\0\0\0²1ᶜ4⁶.³\0\0\0\0\0\0\0⁸⁶-#ᶜ5⁶.███\0\0\0¹²⁸⁶-#ᶜ9⁶.twsセスチスナ²1ᶜ5⁶.\0\0\0¹\0\0\0\0⁸⁶-#ᶜd⁶.\0\0\0\0P▮▮\0²1ᶜ4⁶.\0\0\0\0\0\0\0ら⁸⁶-#ᶜ9⁶.ユユヲュ◜◜◜>²3ᶜ4⁶.|ュュ>◀き\n⁙⁸⁶-#ᶜ9⁶.⬇️³³りホ_ul²3ᶜ5⁶.\0らナユ☉▤ュュ⁸⁶-#ᶜ9⁶.³³¹¹\0\0\0\0\n²1ᶜ5⁶. ▮`881#ᵉ²1ᶜ4⁶. p000▮▮▮⁸⁶-#ᶜ5⁶.ス☉っっっヘヘナ²1ᶜ4⁶.\0\0\0\0\0\0\0ら⁸⁶-#ᶜ5⁶.ヲュュュュュ<ᵉ²1ᶜ4⁶.▮ら`⁸<⁶³\0⁸⁶-#ᶜ5⁶.\r。。5らっユン²1ᶜ3⁶.らスまCり█\0\0⁸⁶-#ᶜ4⁶.\0¹\0\0\0\0\0\0⁸⁶-#ᶜ5⁶.$ F😐&sン}²1ᶜ3⁶.yャャリ♥⁶⁶`⁸⁶-#ᶜ5⁶.⁶⁴\0\0pヨホ◆²1ᶜ3⁶.\0⁴。=}zH@⁸⁶-#ᶜ5⁶.███🐱🐱⁵&.⁸⁶-#ᶜ9⁶.|x`@\0\0\0\0⁸⁶-#ᶜd⁶.\0\0\0\0\0███²1ᶜ5⁶.\0¹²⁵\0\0¹²⁸⁶-#ᶜ9⁶.█████\0\0\0⁸⁶-#ᶜd⁶.¹²¹²¹\0\0\0²1ᶜ5⁶.\0█@`▮\0\0\0⁸⁶-#ᶜ9⁶.³⁷⁷³¹\0\0\0⁸⁶-#ᶜd⁶.█@ ▮\0@ 0²1ᶜ5⁶.⁙▮0⁘、‖‖5⁸⁶-#ᶜ9⁶.\0\0⁸ ²²²²⁸⁶-#ᶜd⁶.@LBB@@@█⁸⁶-#ᶜf⁶. \0\0\0\0⁸\0\0²1ᶜ5⁶.ノ😐⁶⁘、TTV⁸⁶-#ᶜ9⁶.²\0⁸\0 (  ⁸⁶-#ᶜa⁶.\0\0\0²\0\0\0\0⁸⁶-#ᶜd⁶.¹¹¹¹¹¹¹\0²1ᶜ5⁶.\0¹¹³⁴\0\0\0⁸⁶-#ᶜ9⁶.ナユユナ@\0\0\0⁸⁶-#ᶜd⁶.\0\0\0\0\0¹²⁶²1ᶜ5⁶.█らきオ█\0@ ⁸⁶-#ᶜd⁶.@ @ @███²3ᶜ4⁶.ら█ ら\0\0\0\0⁸⁶-#ᶜ9⁶.?○ト?◝○゜ᶠ²3ᶜ1⁶.\0\0@█████⁸⁶-#ᶜ4⁶.\r⁴\0\0\0\0\0\0⁸⁶-#ᶜ5⁶.\0\0\0\0\0\0\0⁸⁸⁶-#ᶜ9⁶.r{?ᶠ¹\0\0\0²3ᶜ1⁶.\0\0\0\0⁸▮▮▮⁸⁶-#ᶜ5⁶.██ららユム	を\n²1⁶.><yリネフんれ²1ᶜ4⁶.\0\0\0▮\0\0\0█⁸⁶-#ᶜ5⁶.ユpphx」み}²1ᶜ4⁶.`0「⁸ᶠ⁷³¹⁸⁶-#ᶜ5⁶.★\n⁴⁶ナユ\0²²1⁶.p\0◜゜かフヲユ⁶.x`◝ヲニ♥ᵉn²1ᶜ3⁶.ら░\0き \0\0\0⁸⁶-#ᶜ5⁶.゜Zゆ゜゛¹¹\0²1ᶜ3⁶.\0²\n¥:h` ⁸⁶-#ᶜ5⁶.fdp`@\0█\0⁸⁶-#ᶜd⁶.██████\0\0²1ᶜ5⁶.²²²²⁶⁷³⁷⁸⁶-#ᶜd⁶.¹\0¹\0¹\0\0\0²1⁶.(  ▮⁸\0\0\0²1ᶜ5⁶.⁘「⁸\0`0「ᶜ⁸⁶-#ᶜd⁶.ら@ ▮⁸ᶜ⁶@²1ᶜ5⁶.⁘ᶜ⁸\0³⁶ᶜ「⁸⁶-#ᶜd⁶.¹¹²⁴⁸「0¹²1⁶.\n²²⁴⁸\0\0\0²1ᶜ5⁶.    0pナp⁸⁶-#ᶜd⁶.ら█ら█ら█\0\0²1ᶜ3⁶.ユユヘlモヤエᵉ⁸⁶-#ᶜ5⁶.\0\0\0█\0\0 ナ⁸⁶-#ᶜ9⁶.ᶠᶠ⁷³¹\0\0\0²1ᶜ3⁶.'\0…まめ::¥⁸⁶-#ᶜ5⁶.「?/³\0\0@ ²1ᶜ3⁶.ᶠᶠᶠ⁷³³³\0⁸⁶-#ᶜ5⁶.ナナナ` \0\0³\n²1ᶜ4⁶.\0\0█\0\0 `ぬ⁸⁶-#ᶜ5⁶.▒\0\0\0\0\0█\0²1ᶜ4⁶.ららDD⁶³¹¹⁸⁶-#ᶜ5⁶.=?む:9😐をヒ²1ᶜ4⁶.\0\0\0\0\0ナぬ\0⁸⁶-#ᶜ5⁶.¹\0\0\0=゜ᶠ⁷²1ᶜ4⁶.\0\0\0\0\0³⁷゛⁸⁶-#ᶜ5⁶.ナら█\0\0\0\0\0²1⁶.vdd⁴D⁴▮\0  ⁶.²\0\0\0\0\0\0\0ᶜd⁶.█\0@ ▮▮\0\0²1ᶜ5⁶.⁴\0\0\0\0\0\0\0⁸⁶-#ᶜ9⁶.\0@\0\0\0□\0\0⁸⁶-#ᶜd⁶.¹¹\0@@\0\0\0²1ᶜ5⁶.▮\0\0\0\0\0\0\0⁸⁶-#ᶜ9⁶.\0\0\0¹¹\0\0\0⁸⁶-#ᶜd⁶.らA\0\0\0$\0\0²1ᶜ5⁶.\0\0\0\0\0\0\0▮⁸⁶-#ᶜd⁶.\0\0¹²⁴⁴\0\0²1ᶜ5⁶. \0\0\0\0\0\0\0²1ᶜ3⁶.ᶜᶜᵉ\n\0\0\0\0⁸⁶-#ᶜ5⁶.るるらら@@\0\0²1ᶜ3⁶.\n²²\0\0\0\0\0⁸⁶-#ᶜ5⁶.08▮□⁘▮\0\0²1⁶.³³³³\0\0\0\0\n²1ᶜ4⁶.PP\0⁴\0\0⁘\0⁸⁶-#ᶜ5⁶.██らナユ\0\0H²1⁶.フ{=゜ᶠᶠ⁷⁷⁶.³\0\0\0\0\0\0\0ᶜ4⁶.ユナ`ら█\0\0\0⁶.ᶠ◝█\0¹¹\0\0⁶.\0¹♥_\0\0\0\0⁶.'9\0\0\0\0\0\0  ²1ᶜ8⁶.\0\0\0\0\0█ら@⁸⁶-#ᶜ9⁶.²\0\0\0\0\0\0█⁸⁶-#ᶜd⁶.▮\0\0□█@\0⁸²1ᶜ5⁶.\0\0\0\0\0\0\0█⁸⁶-#ᶜ8⁶.\0\0\0\0\0\0¹¹⁸⁶-#ᶜ9⁶. \0\0\0\0\0\0\0⁸⁶-#ᶜd⁶.⁴\0\0$\0¹\0⁸²1ᶜ4⁶.008(.⁶▶ᵇ⁸⁶-#ᶜ5⁶.⁸ᶜ⁴⁶\0¹\0▮²1ᶜc⁶.\0\0\0``\0ナナ⁶.\0\0\0ff\0◝◝⁶.\0\0\0◀⁶\0?? \n²1ᶜ4⁶.\0\0\0\0⁸⁸▮ ⁸⁶-#ᶜ5⁶.X「⁘ろららら█²1⁶.²\0¹¹¹\0▒?²1ᶜ4⁶.\0\0█ナ\0\0\0\0⁸⁶-#ᶜ5⁶.\0\0L□.⁷¹\0²1ᶜ4⁶.`<ᶠ¹\0\0\0\0²1ᶜ3⁶.\0\0\0ららナユユ⁸⁶-#ᶜ4⁶.⁷\0\0\0\0\0\0\0⁸⁶-#ᶜ5⁶.\0\0\0\0 ▮⁸ᶜ⁸⁶-#ᶜb⁶.\0\0█\0\0\0\0\0²1ᶜ3⁶.\0\0\0?○?\0⁷⁸⁶-#ᶜb⁶.\0~◝ら█ら◝ヲ²1ᶜ3⁶.\0\0\0\0\0000ュ◜⁸⁶-#ᶜb⁶.\0\0ᶠ?◝エ³¹²1ᶜ3⁶.\0\0\0\0\0\0\0¹⁸⁶-#ᶜb⁶.\0\0\0\0\0³⁷ᵉ²1 ²1ᶜ4⁶.\0\0\0@\0@\0█⁸⁶-#ᶜ9⁶.ら\0\0█\0\0\0@⁸⁶-#ᶜa⁶.\0ら\0\0\0█\0\0⁸⁶-#ᶜd⁶.□□\0\0\0\0\0\0²1ᶜ4⁶.ららら█\0\0\0\0⁸⁶-#ᶜ9⁶.¹\0\0\0\0¹\0\0⁸⁶-#ᶜa⁶.\0¹\0¹\0\0\0\0⁸⁶-#ᶜd⁶.$$\0\0\0\0\0\0²1ᶜ4⁶.\r⁷⁙ᶜ¹▮「\0⁸⁶-#ᶜ5⁶.@` 0ᵉ#`8²1ᶜc⁶.\0ナナ\0ナ   ⁶.\0◝◝\0◝\0\0g⁶.\0??\0?  & \n²1ᶜ4⁶.\0\0\0 \0\0@ ⁸⁶-#ᶜ5⁶.らら██\0\0\0\0²1⁶.゜ᶠᶠᶠᶠ゜?: ⁶.\0\0\0█ららナユ²1ᶜ3⁶.ヲ<ュュ~◜ヲナ⁸⁶-#ᶜ5⁶.⁶²³³¹¹⁷゜⁸⁶-#ᶜb⁶.\0ら\0\0█\0\0\0²3ᶜ5⁶.\0\0\0\0\0\0「゜⁸⁶-#ᶜb⁶.ュ○゜?g\0\0\0²3⁶.⁷ᵉ、「\0\0\0\0²3ᶜ1⁶.ユナら█\0\0\0\0⁸⁶-#ᶜb⁶.ᶜ「0pナナナら²1⁶.\0\0\0\0\0¹¹¹ᶜ2⁶.\0\0\0\0\0A█ワ²1⁶.\0\0\0\0\0、<s⁸⁶-#ᶜ5⁶.\0\0\0█\0\0\0\0²1ᶜ2⁶.\0\0\0\0\0\0█\0⁸⁶-#ᶜ4⁶.ᶜ⁶⁷⁷\0²²²⁸⁶-#ᶜ5⁶.3	`8゜¹\0 ²1ᶜc⁶.        ⁶.■▶⁘w\0005UU⁶.%%%' #%% \n²1ᶜ4⁶.0<゛ᵉ◆ん¹ ⁸⁶-#ᶜ5⁶.\0\0\0\0\0\0らら²1ᶜ4⁶.\0\0\0\0¹\0\0\0⁸⁶-#ᶜ5⁶.ュュゆ?~○ws²1⁶.\0¹³³³³³▒²1ᶜ3⁶.\0らナユx8、⁶⁸⁶-#ᶜ5⁶.ヲ8、ᶜ●をネン²3⁶.◜ュ◜◝◝◝◝◝²3ᶜ1⁶.\0\0\0\0\0²⁴ᶜ⁸⁶-#ᶜ5⁶.⁷ᶠか??ョャリ²3ᶜ1⁶.\0\0\0\0\0\0⁶⁴⁸⁶-#ᶜ5⁶.\0\0\0>◝○ンャ²3⁶.\0\0\0\0\0¹¹¹⁸⁶-#ᶜb⁶.らららららららら²1ᶜ2⁶.\0@\0█ナらら█⁸⁶-#ᶜb⁶.¹¹¹¹\0\0\0\0⁸⁶-#ᶜe⁶.\0\0\0\0\0¹¹¹⁸⁶-#ᶜf⁶.\0\0\0\0\0\0²²²1ᶜ2⁶.ナ▤xフか○'●⁶.}ヌ゛「ッ◜◜ン²1⁶.\0███り¹らる⁸⁶-#ᶜ4⁶.⁴⁴⁴⁴⁴⁴⁴⁴⁸⁶-#ᶜ5⁶.        ²1ᶜ2⁶.¹\0\0³⁵\0¹Q⁸⁶-#ᶜc⁶.        ²1⁶.UV\0w‖3‖u⁶.%' !!!!'²1ᶜd⁶.\0\0\0\0\0\0\"$⁸⁶-#ᶜf⁶.\0\0\0\0\0³⁘\0\n²1ᶜ4⁶.<ᶠ⁷³\0\0\0\0⁸⁶-#ᶜ5⁶.らユ8もよよよト²1⁶.ンュッャンンンq⁶.りニニニユユヲヲ⁶.◝◝よ○○◝◝◝⁶.◝◝◝◝◜◜◜ッ⁶.ワヤヤハハハa¹⁶.ャャャャャンヲヲ²1ᶜ3⁶.<▮8「\0\0\0\0⁸⁶-#ᶜ5⁶.³ᶠ⁷'?○○○⁸⁶-#ᶜb⁶.@`\0\0\0\0\0\0⁸⁶-#ᶜe⁶.████\0\0\0\0²1ᶜ2⁶.\0\0``「⁸r█⁸⁶-#ᶜe⁶.¹³³\0\0\0\0\0⁸⁶-#ᶜf⁶.⁶⁴\0\0\0\0\0\0²1ᶜ2⁶.█(ロ◆vンヲ◝⁶.■ら>ュヲャ⁷れ²1⁶.れられられれ█⬇️⁸⁶-#ᶜ4⁶.⁴\0\0\0\0\0\0\0⁸⁶-#ᶜ5⁶. $$$$$dD²1ᶜ2⁶.S⧗³ナか?ᶠ?⁸⁶-#ᶜc⁶.  ナ\0\0\0\0\0²1ᶜ2⁶.\0\0\0²\0⁸⁴「⁸⁶-#ᶜc⁶.\0\0◝\0\0\0\0\0⁸⁶-#ᶜd⁶.\0\0\0\0\0\0\0█⁸⁶-#ᶜf⁶.\0\0\0\0\0\0█@²1ᶜ5⁶.\0\0\0\0\0\0\0🐱⁸⁶-#ᶜc⁶.  ?\0\0\0\0\0⁸⁶-#ᶜd⁶.\0\0\0\0\0\0♥¹²1ᶜ5⁶.$6□□\0\0\0¹⁸⁶-#ᶜd⁶.\0\0\0\0\0³³.⁸⁶-#ᶜf⁶.\0\0\0\0\0\0ᶜ▮\n²1ᶜ5⁶.んれらナユp8.⁶.q \0\0\0\0\0\0⁶.ヲュュヲ\0\0\0\0⁶.○゜⁷\0\0\0\0\0⁶.ワみB$\0\0\0\0⁶.²\0\0\0█ららナ⁶.ュュ◜◝◝シ/゜²1⁶.○w{{}}>>⁸⁶-#ᶜ8⁶.███████\0²1ᶜ2⁶.ムナヲヲヲムオユ⁸⁶-#ᶜ8⁶.¹³⁷⁷⁷³²\0²1ᶜ2⁶.◝◝◝xいネ◝⬅️²1⁶.よ{wo゜??>⁸⁶-#ᶜ5⁶.\0\0\0\0\0\0█ら⁸⁶-#ᶜe⁶.\0\0██らら@\0²1ᶜ2⁶.██\0\0\0\0\0\0⁸⁶-#ᶜ5⁶.@@\0\0\0\0³¹⁸⁶-#ᶜe⁶.\0⁴⁴ᶜ\0¹██⁸⁶-#ᶜf⁶.⁷³れリエを\0\0²1ᶜ2⁶.゜゛ っスナナユ⁸⁶-#ᶜd⁶.\0\0\0\0\0\0⁴⁶⁸⁶-#ᶜe⁶.\0\0²⁶⁶⁷³¹⁸⁶-#ᶜf⁶.\0¹¹¹¹\0\0\0²1ᶜ2⁶.80  !/⁷7⁸⁶-#ᶜ5⁶.\0█らら@\0\0\0⁸⁶-#ᶜd⁶.ら@\0\0\0\0\0\0²1ᶜ5⁶.¹\0\0\0\0\0\0\0⁸⁶-#ᶜd⁶.\0\0\0☉\0らユ█⁸⁶-#ᶜf⁶.\0\0\0pヲ>ᵉ\n²1ᶜ5⁶.⁷ᶜ⁸▮\0\0\0⁶⁸⁶-#ᶜd⁶.x@@ ¹²³¹⁸⁶-#ᶜf⁶.\0\0\0\0\0¹\0\0\n²1ᶜ5⁶.&:⁙▶⁷³³¹²1ᶜ3⁶.\0\0\0█らユヲ~⁸⁶-#ᶜ5⁶.\0\0\0\0\0\0\0█²1ᶜ3⁶.`<?゜゜⁷¹\0⁸⁶-#ᶜ5⁶.\0\0\0\0\0⁸ᵉ⁷²1  ⁶.ユユ\0\0\0\0\0\0⁶.³\0█ら ██\0⁶.よトフヨヲ◝◝◝²2ᶜ3⁶.\0<◝◝◜ュナ\0⁸⁶-#ᶜ5⁶.ᶠ³\0\0¹³゜◝²2ᶜ1⁶.ら\0█\0`ら\0\0⁸⁶-#ᶜ3⁶.\0\0\0¹³⁷゜○⁸⁶-#ᶜ5⁶.\0\0¹🐱う8ナ█²2ᶜ1⁶.ᵉ⁷██らナヨリ⁸⁶-#ᶜ5⁶.ナヲ~○?゜ᵉᶜ²1⁶.\0\0\0\0\0██ら⁸⁶-#ᶜd⁶.\0████\0\0\0⁸⁶-#ᶜe⁶.█\0\0\0\0\0\0\0²1ᶜ2⁶.ュュ◜◜ト8ョ◝⁸⁶-#ᶜd⁶.³³¹¹\0\0\0\0²1ᶜ2⁶.7にに⬇️\0らネネ⁸⁶-#ᶜ5⁶.\0\0\0\0▮⁸⁸ᶜ⁸⁶-#ᶜ6⁶.\0\0\0⁸⁷³\0\0⁸⁶-#ᶜd⁶.\0\0\0p⁸⁴⁴\0²1ᶜ2⁶.\0\0\0\0\0\0▮0⁸⁶-#ᶜ5⁶.ら█p▮😐ᶜ\0\0⁸⁶-#ᶜd⁶.\nᶜᵉ²²²\0\0²1ᶜ5⁶.⁷²\0\0¹¹³¹⁸⁶-#ᶜd⁶.\0\0\0\0\0\0\0ᵉ\n²1ᶜ3⁶.██\0\0\0\0\0\0⁸⁶-#ᶜ5⁶.\0@ナユユヲュ◜²1ᶜ3⁶.?³\0\0\0\0\0\0⁸⁶-#ᶜ5⁶.らュ?ᶠ⁷³\0\0²1⁶.³¹\0\0\0\0\0\0    ⁶.おxナら\0\0\0\0⁶.◝◜◝ンネウ▤0²3⁶.¹³³⁷??◝◝²1ᶜ2⁶.\0\0\0\0\0█らナ⁸⁶-#ᶜ5⁶.⁵¹¹¹¹¹\0\0²1ᶜ2⁶.⁸ᶜᵉᵉᶠᶠᶠᶠ⁸⁶-#ᶜ4⁶.\0████ららら⁸⁶-#ᶜ5⁶.ら@@`` \0\0²1ᶜ2⁶.◝◝◝0ょ◝◝◝⁶.ネ゜◝◝◝◝◝◝⁶.i}pO゜か◆?²1⁶.\0\0\0\0ᵉᶠ゜ᶠ⁸⁶-#ᶜ5⁶.¹\0\0\0\0\0\0\0⁸⁶-#ᶜd⁶.²²\0\0\0\0\0\0"
__gfx__
7777777e00000000ee7777777777e77777777777777777777777777777777777777eeee7777777777777777eeeee777777777ee0dd0e00000e77777997997777
777777e0111133bb00e77777777e0e77eeeeeee77777e777777777777eeeee7777e0000e7777777777777ee00000ee777777e00dd660677770e7777899987777
77777e01111111133b0e777777e0d0ee0000000ee77e0e7777777777e00000ee7e0dddd077777777777ee005555500e7777e0ddddd667777670e777889887777
7777e0111111111113b0e7777e00d0e0322222200ee0d0e77777777e02dddd00e0dddddd7777777777e0055555555507777e0dddddd66666660e777788877777
7777e011111110011130ee77e0dd0e034aaa942240e0d0e77777777e0222ddd00ddd555d777777777e005555dddd55577770d666ddddddddd660e77778777777
7777e01101311070113000ee0d1100344aaa9942240d10e777eee7e02112d1100dd5111d77777777e005533333b33dd7770dd666dddddddddd600e7722277777
7777e0107131107011354a0e01dd003449aa9992241150e77e000ee021121135dd51111d7777777e0055d3bbbb3333d77e0dd6ddddddd11dddd0d0e266627777
7777e010711110001135490e05d1003499999a49241510e7e00dd0ee01111335dd5111dd777777e005533bbbdd3b33d77e0d6dddddddffdd1d60d0e611167777
7777e0100155100111350eee011dd1044999aa92221510e7e0d00e77e01333555d111ddd777777e00333333d33b3ddd7e0dd6d6dd00dff001dd0dcec1c1c7777
7777e01005111011133550e7e01515044499994422110e77e000e777e0333355555555d07777ee0053b111b3333d111ee0dddd6dd0000f000dddd0ec111c7777
7777e01151000701113350e7e011150444999a942400e777e0d0e777e03333500055550e777e00003b11001b33d1001000dddd7dd294ff2901dcd0e1ccc17777
77777e01504440001133300e7e01110441144a41140e7777e000e77e03d355000005550e777e00113310440135104400d0ddd7dddfffffff01ddd0e711177777
77777e01507070001113110e77e0004441111a11140e7777e0d30eee0dd505070055550e777e01b3133049000100940e0ddd67dddfcffefe016c0e7722277777
7eee7e01500000011111310e777e044441880908840e77777e003000dd5505001d33550e777e01031330290100109207e06d67ddd5cffffe016dd0e2eee27777
e000ee01500002011111110e777e044444009940240ee77777e03300d5555001d333500e777e0000533002015010200e06ddd67ddd5f88ee0d66c0ee181e7777
01110e01500080111111110e77e000494440040024000e77777e00005555555dd335500e7777e010153100015010001e06dddd67ddd5fee0ddd6c0e881887777
01110e0115500051111111007e0f504944430002490550e77777ee0dd55555555552500077777e0011b311350001113e0616dddd76d55e01ddcc0d0818187777
11bb100111555511131311007e0f5001444400024905f0e77777e01d1155252055225000777777e0013bb333000533be0d16d1ddd6ddd011dccc0d0188817777
1bb3100111555111131111107e0ff501944430249105f0e77777e0011052550115220010777777e0055333335005533e0d16d1d1d666d115dccc00e711177777
11333111dfd1511113111110e00fff5019443044910f500e7777e0200228804108221110777777e0051551b33555d13e0d16d1551dd6dd15c66c000777777777
0111331dfddd511115511111033fff50124430491055ff007777e0022280014082211110777777e00305b11bbbdd1130016d113351dddddc6ff6cc0777777777
0111131d0d0d1111115515113330f5f000244044005fff00777e000000019100220511107777eee00305b104090411bd06dd1bbb3d11ddcc6ffff60777777777
e0111111d0d11111111155551133ff5f000220201055f03177e0110090914008205dd1107eee00e00b0531000f0010bdddd13bb31dd15dcc6fffe60777777777
7e0111115d11111111771555113305f555010001055ff0317e011d114242202205dd5330e00e00ee0001131400050010111313331dd15dccceeeec0777777777
7e0111155111111111cc11111113305555010001300003317e0d0d0d082000004dd55030e0000b0ee00103309f5500be0111d1331dd1bd0cccecc0e777777777
77e0111555511111167711111111110000110001333333117e0000e00800011d1dd50000e0bb0300e00100333350003e0331d1331d13bd50c3ee0e7777777777
7e001115055111117776111711111111111000001111111777e0e0ee0000d01dd50000d1e0330dd0000100005500000e0111dd11dd131d550bff0e7777777777
e00111500551111066601177777ccc777777777777777777777eeeeeeeeedddddddddd110001dd5d000000000000001e01111ddddd1111550b330e7777777777
00111000005111770001777777c000c77777777777777777777dddddddddddddddddddd700011155550000000555111011111111111111550bb30e7777777777
7777770990ee0ee000e777777c04450cc777777777777777777777777fffff7777777777777ffffffff777777777777fff777777777777777777777777777777
777777e090e0900aaa0e7777c004a4500cccc7777777777777777777f0000f777777777777ff000000f777777777fff000f77777777777777777777777777777
777777e0a0e09900aa0e7777c049aa4450000c77777777777777777f00000f77777777777f00000000f77777777f0007660f7777777777777777777777777777
77777e0a90e099099a0e7777c0499aa4444500c777777777777777f006600f7777777777f000c6d00f77777777f00c766d0f77ffff7777777777777777777777
7777e0aa99099999aaa0e7770c0499faa999040c777777777ff77f0067d00f777777777f0ccc7dd00f777777ff00c76ddd00ff000f7777777777777777777777
77770aa9999dddd99aaa0e770c00499aaaaa9900c7777777f00ff0067d00f777777777f00c776d00f777777f000c76dddd0000000f7777777777777777777777
77e0aaa99dd6666d99aa90e77cc0049faaaaa9050c77777f00000067d00f777777777f00cd76d00f777777f000776dd0dd500a900f7777777777777777777777
7e09a99d66667776d9a9a0e77c0500999aaaa9540c77777f044006cd00f7777777777f0cdd76d00f777777f00776d00d55505440f77777777777777777777777
7e0994d6666667776099990ec04450099faaf94000c7777f00490cd00f7777777777f007dd7dd0f7777777f0076dd00551115240f77777777777777777777777
7e094466666666776609990ec099445999ff9900490c7777f009a700f77fffff7777f0c77d7d00f7777777f006dd0d55511d2200f77777777777777777777777
e0940d666666167763d0490ec0f9944f999990499990c77f00929a00f7f0000f777f00777d6d00f77777777f00ddd55111dd51000f7777777777777777777777
e0940d66661006770130490ec0044444f99904990090c7f0092209900f00000f777f0077661d00f777777777f00055511dd5115000f777777777777777777777
e0940d666d000d770030490e0cc00044449004900090cf00922000400006600f777f0077661100f7777777777ff00011dd511150000f77777777777777777777
e0940dd6dd000d630030940e000ccc0044404900050c0f009200f0000067d00f777f00766d1100f777777777777f000dd511555ddd0077777777777777777777
7e040ddddd001d630130920e000000cc00004400540c0f0000000f00067d00f7777f00766d1100f77777777777f00000511555ddd66077777777777777777777
7e0440ddd3311d1313d0920e77700000ccc0445540c00f000000000067d00f77777f0076d11100f7777777777f00550011155dd0d66077777777777777777777
7ee0490d5533d1003350920e77770000000c04400c007fffff044006cd00f777fff000000000000f77777777f00552200555d00d666077777777777777777777
e0002290555dd100550920e7777777000000c00cc00077777f00490cd00f7777f0000000000000000077777f0055220005ddd0066c0077777777777777777777
011002220055d335002220e77777777700000cc00007777777f009a700f77777f009aaaaa9999994007777f0055220000ddd0d66c00f77777777777777777777
011000000d00737500000e777777777777700000007777777f00929a00f77777700499000000094400777f00552200ff00ddd66c00f777777777777777777777
011110000d0707000eeee777777777777777000007777777f0092209900f77777f004400444004400f77f009a2200f7f00d666000f7777777777777777777777
e00022100dd3335000e7777777777777777777777777777f00922000400f777777f0000099400000f77f00944400f777f000000ff77777777777777777777777
7ee0000220ddd350110e777777777777777777777777777f009200f000f77777777f00000000000f777f0554400f77777f0000f7777777777777777777777777
77e00404020000011420e77777777777777777777777777f00000f7fff7777777777d000445000d7777f022200f7777777ffff77777777777777777777777777
7e0024440022110124420e7777777777777777777777777f0000f777777777777777d009a95500d7777f02200f77777777777777777777777777777777777777
e00024442200101222420e7777777777777777777777777fffff7777777777777777d009aa5400d7777f0000f777777777777777777777777777777777777777
e002244222220112222200e7777777777777777777777777777777777777777777777d0009400d77777f000f7777777777777777777777777777777777777777
00224421122201112221000e7777777777777777777777777777777777777777777777d00000d777777ffff77777777777777777777777777777777777777777
00222211112201111111100077777777777777777777777777777777777777777777777d000d7777777777777777777777777777777777777777777777777777
7777777ff777777777777777777777ffff77777777777777777777777777777777777777ddd77777777777777777777777777777777777777777777777777777
777777f00ff777777777777777777f0000f777777777777777777777777777777777777777777777777777777777777777777777777777777777777777777777
77777f00000f7777777777777777f0ff990f77777777777777777777777777777777777777777777777777777777777777777777777777777777777777777777
77777f003000f777777777777777f094440f77777777777777777777777777777777777777777777777777777777777777777777777777777777777777777777
77777f003bb00f7777777777777f00094000f7777777777777777777777777777777777777777777777777777777777777777777777777777777777777777777
77777ff033bb0f777777777777f0070000c00f777777777777777777777777777777777777777777777777777777777777777777777777777777777777777777
7777777f033300f77777777777f00d766cd00f777777777777777777777777777777777777777777777777777777777777777777777777777777777777777777
777777f0033300ff77777777777f00000000f7777777777777777777777777777777777777777777777777777777777777777777777777777777777777777777
77777f0008358000ff777777777fff0d10fff7777777777777777777777777777777777777777777777777777777777777777777777777777777777777777777
7777f0088885888000f7777777777f0d10f777777777777777777777777777777777777777777777777777777777777777777777777777777777777777777777
777f088888851888800f77777777f00d500f77777777777777777777777777777777777777777777777777777777777777777777777777777777777777777777
77f0888811111122220f7777777f000d5000f7777777777777777777777777777777777777777777777777777777777777777777777777777777777777777777
7f008881881188822200f77777f000d7cd000f777777777777777777777777777777777777777777777777777777777777777777777777777777777777777777
f008888a9818888821200f777f006dc7cc1500f77777777777777777777777777777777777777777777777777777777777777777777777777777777777777777
f008289a9888888821200f77f00671ddd1c1500f7777777777777777777777777777777777777777777777777777777777777777777777777777777777777777
f002289a8898888221200f7f00676c111cccd500f777777777777777777777777777777777777777777777777777777777777777777777777777777777777777
f00228889888882211200f7f0076c8822eccd500f777777777777777777777777777777777777777777777777777777777777777777777777777777777777777
f00222888888822111200ff0077c8888e286dd500f77777777777777777777777777777777777777777777777777777777777777777777777777777777777777
7f002288882222111200f7f007c7778e2226dd100f77777777777777777777777777777777777777777777777777777777777777777777777777777777777777
7f00222222221111120f77f006c77788226ddc100f77777777777777777777777777777777777777777777777777777777777777777777777777777777777777
77f0022111111112200f77f006c77721116ddc100f77777777777777777777777777777777777777777777777777777777777777777777777777777777777777
777f00022111122000f777f006c8822116ddcc100f77777777777777777777777777777777777777777777777777777777777777777777777777777777777777
7777f00002222000ff7777f700c882111dddcc001677777777777777777777777777777777777777777777777777777777777777777777777777777777777777
77777f000000000f7777777f006c82111ddc61001677777777777777777777777777777777777777777777777777777777777777777777777777777777777777
777777ff000000f777777777d001c882ddd610011677777777777777777777777777777777777777777777777777777777777777777777777777777777777777
77777777ffffff7777777777d1001cccccc100111677777777777777777777777777777777777777777777777777777777777777777777777777777777777777
7777777777777777777777777d100011110001116777777777777777777777777777777777777777777777777777777777777777777777777777777777777777
77777777777777777777777777d110000001111d7777777777777777777777777777777777777777777777777777777777777777777777777777777777777777
777777777777777777777777777dd1111111d6677777777777777777777777777777777777777777777777777777777777777777777777777777777777777777
77777777777777777777777777777dddddddd7777777777777777777777777777777777777777777777777777777777777777777777777777777777777777777
77777777777777777777777777777777777777777777777777777777777777777777777777777777777777777777777777777777777777777777777777777777
77777777777777777777777777777777777777777777777777777777777777777777777777777777777777777777777777777777777777777777777777777777
77777777777777777777777777777777777777777777777777777777777777777777777777777777777777777777777777777777777777777777777777777777
77777777777777777777777777777777777777777777777777777777777777777777777777777777777777777777777777777777777777777777777777777777
77777777777777777777777777777777777777777777777777777777777777777777777777777777777777777777777777777777777777777777777777777777
77777777777777777777777777777777777777777777777777777777777777777777777777777777777777777777777777777777777777777777777777777777
77777777777777777777777777777777777777777777777777777777777777777777777777777777777777777777777777777777777777777777777777777777
77777777777777777777777777777777777777777777777777777777777777777777777777777777777777777777777777777777777777777777777777777777
77777777777777777777777777777777777777777777777777777777777777777777777777777777777777777777777777777777777777777777777777777777
77777777777777777777777777777777777777777777777777777777777777777777777777777777777777777777777777777777777777777777777777777777
77777777777777777777777777777777777777777777777777777777777777777777777777777777777777777777777777777777777777777777777777777777
77777777777777777777777777777777777777777777777777777777777777777777777777777777777777777777777777777777777777777777777777777777
77777777777777777777777777777777777777777777777777777777777777777777777777777777777777777777777777777777777777777777777777777777
77777777777777777777777777777777777777777777777777777777777777777777777777777777777777777777777777777777777777777777777777777777
77777777777777777777777777777777777777777777777777777777777777777777777777777777777777777777777777777777777777777777777777777777
77777777777777777777777777777777777777777777777777777777777777777777777777777777777777777777777777777777777777777777777777777777
77777777777777777777777777777777777777777777777777777777777777777777777777777777777777777777777777777777777777777777777777777777
77777777777777777777777777777777777777777777777777777777777777777777777777777777777777777777777777777777777777777777777777777777
77777777777777777777777777777777777777777777777777777777777777777777777777777777777777777777777777777777777777777777777777777777
77777777777777777777777777777777777777777777777777777777777777777777777777777777777777777777777777777777777777777777777777777777
77777777777777777777777777777777777777777777777777777777777777777777777777777777777777777777777777777777777777777777777777777777
77777777777777777777777777777777777777777777777777777777777777777777777777777777777777777777777777777777777777777777777777777777
77777777777777777777777777777777777777777777777777777777777777777777777777777777777777777777777777777777777777777777777777777777
77777777777777777777777777777777777777777777777777777777777777777777777777777777777777777777777777777777777777777777777777777777
77777777777777777777777777777777777777777777777777777777777777777777777777777777777777777777777777777777777777777777777777777777
77777777777777777777777777777777777777777777777777777777777777777777777777777777777777777777777777777777777777777777777777777777
77777777777777777777777777777777777777777777777777777777777777777777777777777777777777777777777777777777777777777777777777777777
77777777777777777777777777777777777777777777777777777777777777777777777777777777777777777777777777777777777777777777777777777777
77777777777777777777777777777777777777777777777777777777777777777777777777777777777777777777777777777777777777777777777777777777
77777777777777777777777777777777777777777777777777777777777777777777777777777777777777777777777777777777777777777777777777777777
77777777777777777777777777777777777777777777777777777777777777777777777777777777777777777777777777777777777777777777777777777777
77777777777777777777777777777777777777777777777777777777777777777777777777777777777777777777777777777777777777777777777777777777
77777777777777777777777777777777777777777777777777777777777777777777777777777777777777777777777777777777777777777777777777777777
77777777777777777777777777777777777777777777777777777777777777777777777777777777777777777777777777777777777777777777777777777777
77777777777777777777777777777777777777777777777777777777777777777777777777777777777777777777777777777777777777777777777777777777
77777777777777777777777777777777777777777777777777777777777777777777777777777777777777777777777777777777777777777777777777777777
77777777777777777777777777777777777777777777777777777777777777777777777777777777777777777777777777777777777777777777777777777777
77777777777777777777777777777777777777777777777777777777777777777777777777777777777777777777777777777777777777777777777777777777
77777777777777777777777777777777777777777777777777777777777777777777777777777777777777777777777777777777777777777777777777777777
77777777777777777777777777777777777777777777777777777777777777777777777777777777777777777777777777777777777777777777777777777777
